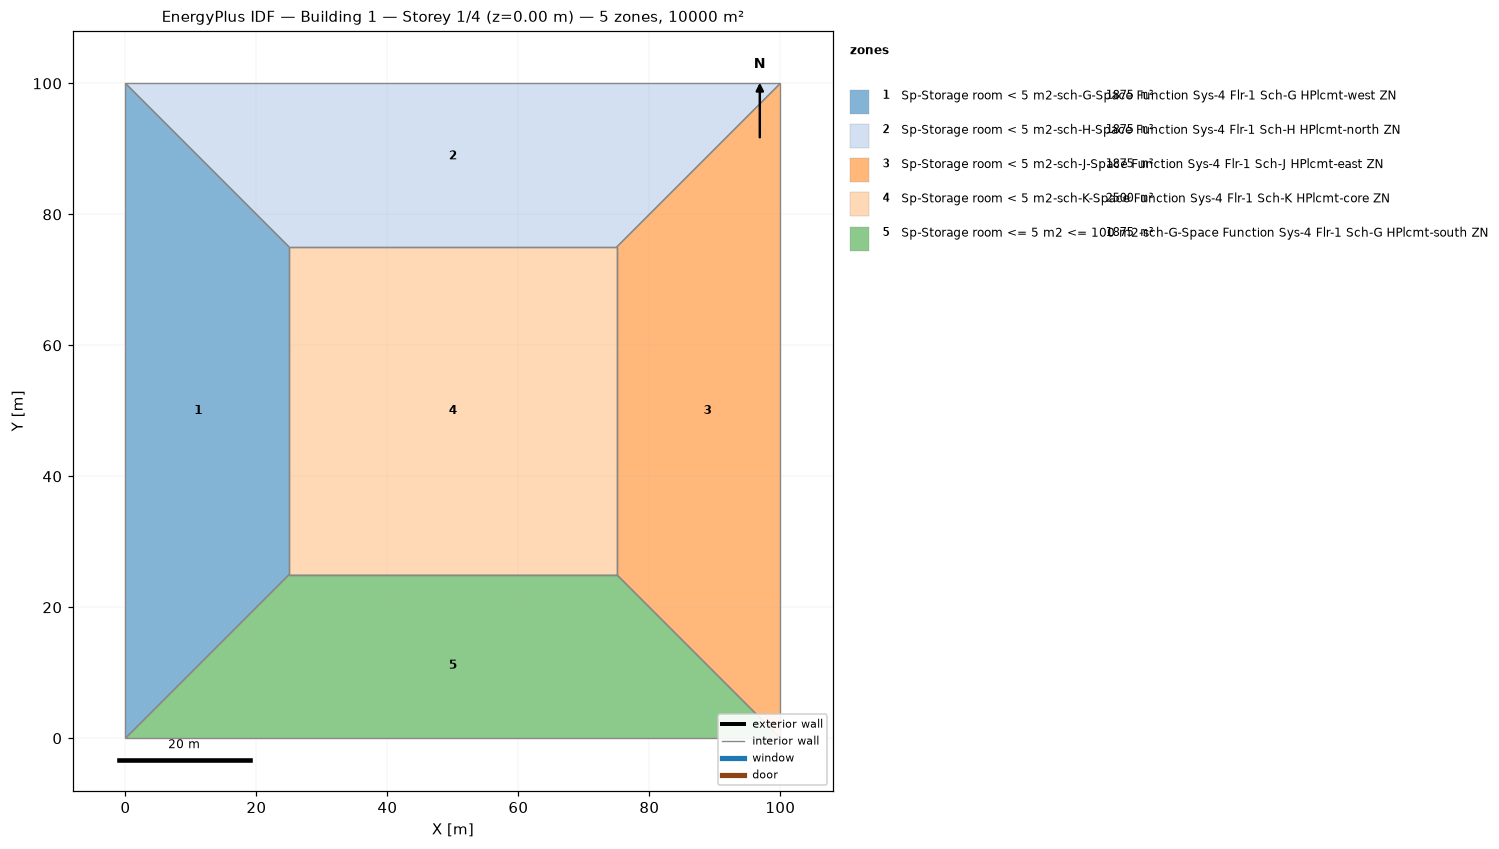
=== STOREY PLAN SPEC (per zone: floor XY polygon, exterior-wall plan segments, windows/doors) ===
zone 1: Sp-Storage room < 5 m2-sch-G-Space Function Sys-4 Flr-1 Sch-G HPlcmt-west ZN  (1875.0 m²)
  floor: (0.00, 0.00) (0.00, 100.00) (25.00, 75.00) (25.00, 25.00)
  interior walls: 4
zone 2: Sp-Storage room < 5 m2-sch-H-Space Function Sys-4 Flr-1 Sch-H HPlcmt-north ZN  (1875.0 m²)
  floor: (0.00, 100.00) (100.00, 100.00) (75.00, 75.00) (25.00, 75.00)
  interior walls: 4
zone 3: Sp-Storage room < 5 m2-sch-J-Space Function Sys-4 Flr-1 Sch-J HPlcmt-east ZN  (1875.0 m²)
  floor: (100.00, 100.00) (100.00, 0.00) (75.00, 25.00) (75.00, 75.00)
  interior walls: 4
zone 4: Sp-Storage room < 5 m2-sch-K-Space Function Sys-4 Flr-1 Sch-K HPlcmt-core ZN  (2500.0 m²)
  floor: (25.00, 25.00) (25.00, 75.00) (75.00, 75.00) (75.00, 25.00)
  interior walls: 4
zone 5: Sp-Storage room <= 5 m2 <= 100 m2-sch-G-Space Function Sys-4 Flr-1 Sch-G HPlcmt-south ZN  (1875.0 m²)
  floor: (100.00, 0.00) (0.00, 0.00) (25.00, 25.00) (75.00, 25.00)
  interior walls: 4

=== DERIVED (storey summary) ===
Building: Building 1
Storey: 1 of 4  (floor level z = 0.00 m)
Storey gross floor area: 10000.0 m²
Zones on this storey: 5
  - Sp-Storage room < 5 m2-sch-G-Space Function Sys-4 Flr-1 Sch-G HPlcmt-west ZN: floor 1875.0 m²
  - Sp-Storage room < 5 m2-sch-H-Space Function Sys-4 Flr-1 Sch-H HPlcmt-north ZN: floor 1875.0 m²
  - Sp-Storage room < 5 m2-sch-J-Space Function Sys-4 Flr-1 Sch-J HPlcmt-east ZN: floor 1875.0 m²
  - Sp-Storage room < 5 m2-sch-K-Space Function Sys-4 Flr-1 Sch-K HPlcmt-core ZN: floor 2500.0 m²
  - Sp-Storage room <= 5 m2 <= 100 m2-sch-G-Space Function Sys-4 Flr-1 Sch-G HPlcmt-south ZN: floor 1875.0 m²
Zone adjacency (shared interzone walls):
  - Sp-Storage room < 5 m2-sch-G-Space Function Sys-4 Flr-1 Sch-G HPlcmt-west ZN ↔ Sp-Storage room < 5 m2-sch-H-Space Function Sys-4 Flr-1 Sch-H HPlcmt-north ZN
  - Sp-Storage room < 5 m2-sch-G-Space Function Sys-4 Flr-1 Sch-G HPlcmt-west ZN ↔ Sp-Storage room < 5 m2-sch-K-Space Function Sys-4 Flr-1 Sch-K HPlcmt-core ZN
  - Sp-Storage room < 5 m2-sch-G-Space Function Sys-4 Flr-1 Sch-G HPlcmt-west ZN ↔ Sp-Storage room <= 5 m2 <= 100 m2-sch-G-Space Function Sys-4 Flr-1 Sch-G HPlcmt-south ZN
  - Sp-Storage room < 5 m2-sch-H-Space Function Sys-4 Flr-1 Sch-H HPlcmt-north ZN ↔ Sp-Storage room < 5 m2-sch-J-Space Function Sys-4 Flr-1 Sch-J HPlcmt-east ZN
  - Sp-Storage room < 5 m2-sch-H-Space Function Sys-4 Flr-1 Sch-H HPlcmt-north ZN ↔ Sp-Storage room < 5 m2-sch-K-Space Function Sys-4 Flr-1 Sch-K HPlcmt-core ZN
  - Sp-Storage room < 5 m2-sch-J-Space Function Sys-4 Flr-1 Sch-J HPlcmt-east ZN ↔ Sp-Storage room < 5 m2-sch-K-Space Function Sys-4 Flr-1 Sch-K HPlcmt-core ZN
  - Sp-Storage room < 5 m2-sch-J-Space Function Sys-4 Flr-1 Sch-J HPlcmt-east ZN ↔ Sp-Storage room <= 5 m2 <= 100 m2-sch-G-Space Function Sys-4 Flr-1 Sch-G HPlcmt-south ZN
  - Sp-Storage room < 5 m2-sch-K-Space Function Sys-4 Flr-1 Sch-K HPlcmt-core ZN ↔ Sp-Storage room <= 5 m2 <= 100 m2-sch-G-Space Function Sys-4 Flr-1 Sch-G HPlcmt-south ZN